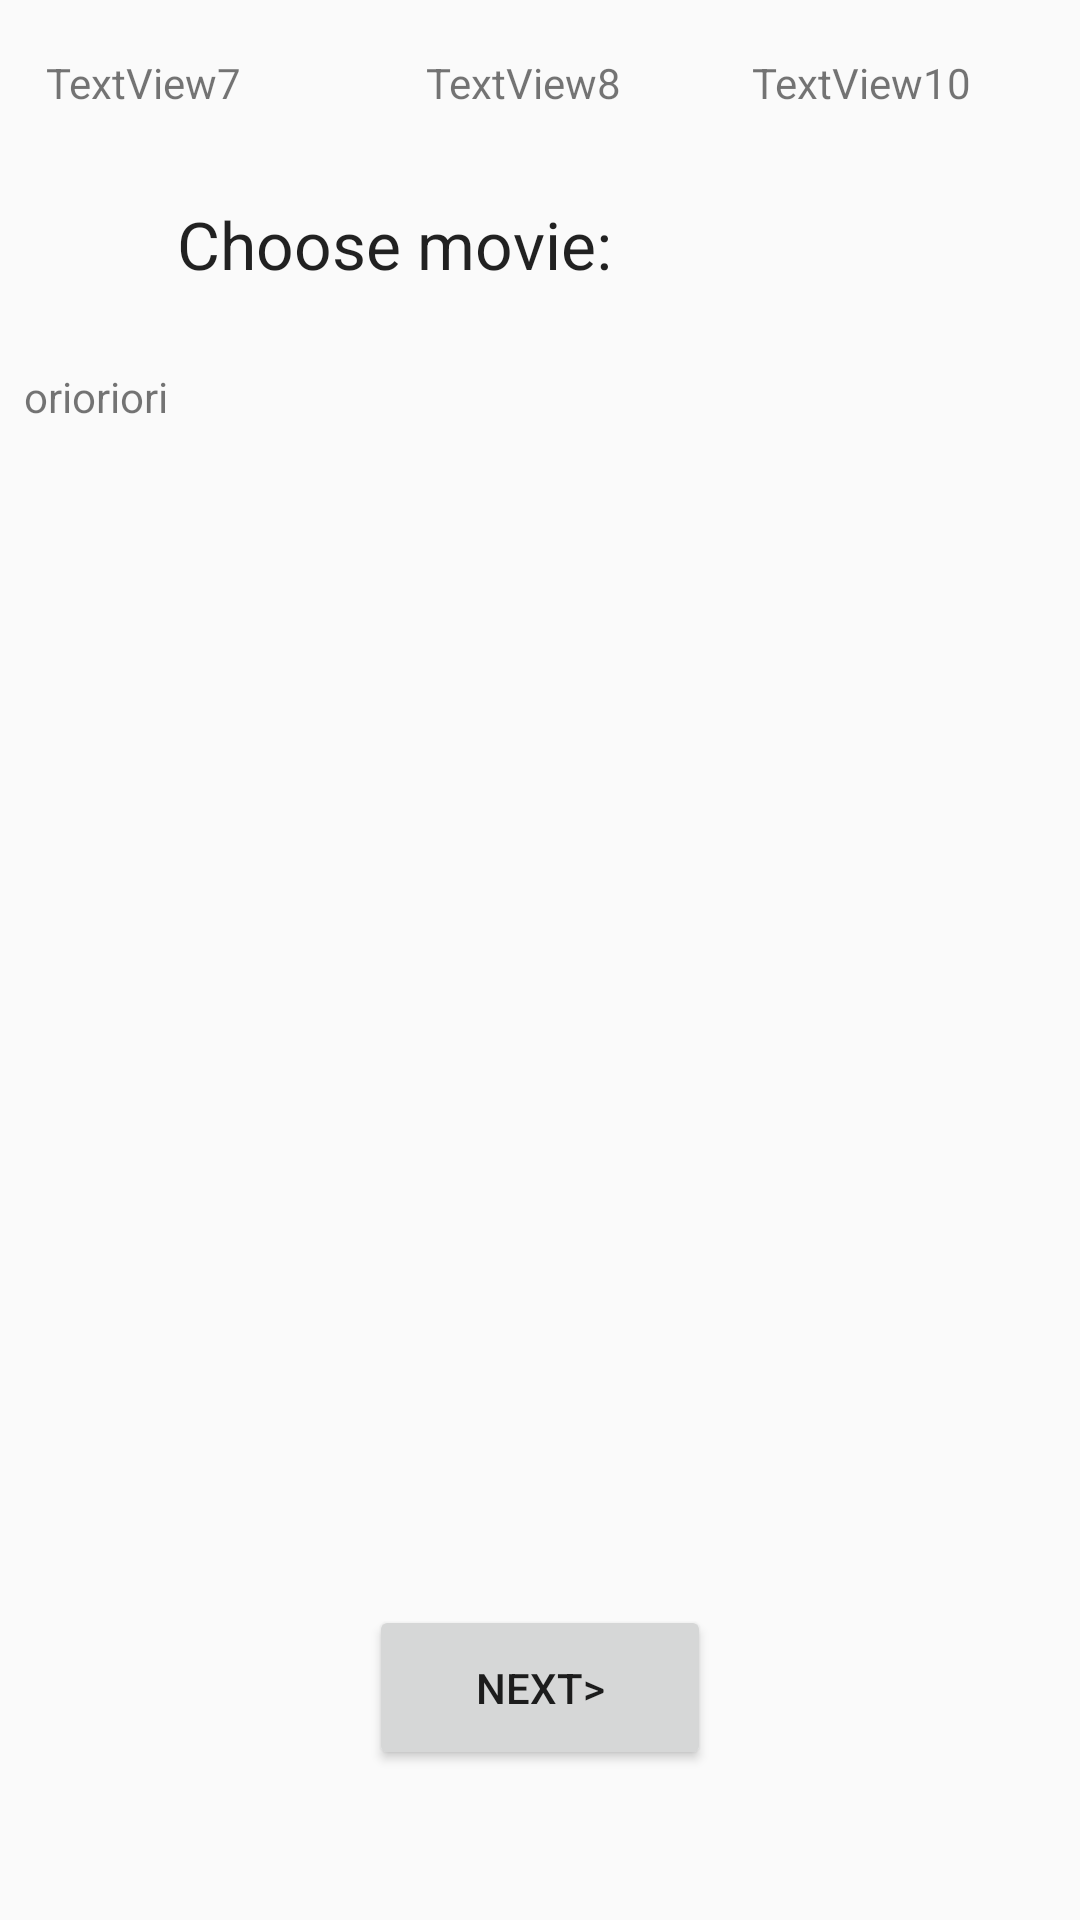

The Android layout XML behind this screen, and the referenced resources:
<!-- AndroidManifest.xml: application theme AppTheme -->
<!-- res/layout/activity_choose__movie.xml -->
<?xml version="1.0" encoding="utf-8"?>
<android.support.constraint.ConstraintLayout xmlns:android="http://schemas.android.com/apk/res/android"
    xmlns:app="http://schemas.android.com/apk/res-auto"
    xmlns:tools="http://schemas.android.com/tools"
    android:id="@+id/choose"
    android:layout_width="match_parent"
    android:layout_height="match_parent"
    tools:context=".Choose_Movie">


    <TextView
        android:id="@+id/textView5"
        android:layout_width="242dp"
        android:layout_height="48dp"
        android:layout_marginStart="8dp"
        android:layout_marginLeft="8dp"
        android:layout_marginTop="8dp"
        android:layout_marginEnd="8dp"
        android:layout_marginRight="8dp"
        android:layout_marginBottom="8dp"
        android:text="Choose movie:"
        android:textAppearance="@style/TextAppearance.AppCompat.Large"
        app:layout_constraintBottom_toBottomOf="parent"
        app:layout_constraintEnd_toEndOf="parent"
        app:layout_constraintStart_toStartOf="parent"
        app:layout_constraintTop_toTopOf="parent"
        app:layout_constraintVertical_bias="0.102" />

    <Button
        android:id="@+id/button6"
        android:layout_width="114dp"
        android:layout_height="55dp"
        android:layout_marginStart="8dp"
        android:layout_marginLeft="8dp"
        android:layout_marginTop="8dp"
        android:layout_marginEnd="8dp"
        android:layout_marginRight="8dp"
        android:layout_marginBottom="8dp"
        android:text="Next>"
        app:layout_constraintBottom_toBottomOf="parent"
        app:layout_constraintEnd_toEndOf="parent"
        app:layout_constraintStart_toStartOf="parent"
        app:layout_constraintTop_toTopOf="parent"
        app:layout_constraintVertical_bias="0.926" />



    <TextView
        android:id="@+id/textView7"
        android:layout_width="94dp"
        android:layout_height="29dp"
        android:layout_marginStart="8dp"
        android:layout_marginLeft="8dp"
        android:layout_marginTop="8dp"
        android:layout_marginEnd="8dp"
        android:layout_marginRight="8dp"
        android:layout_marginBottom="10dp"
        android:text="TextView7"
        app:layout_constraintBottom_toBottomOf="parent"
        app:layout_constraintEnd_toEndOf="parent"
        app:layout_constraintHorizontal_bias="0.029"
        app:layout_constraintStart_toStartOf="parent"
        app:layout_constraintTop_toTopOf="parent"
        app:layout_constraintVertical_bias="0.017" />

    <TextView
        android:id="@+id/textView8"
        android:layout_width="94dp"
        android:layout_height="29dp"
        android:layout_marginStart="8dp"
        android:layout_marginLeft="8dp"
        android:layout_marginTop="8dp"
        android:layout_marginEnd="8dp"
        android:layout_marginRight="8dp"
        android:layout_marginBottom="8dp"
        android:text="TextView8"
        app:layout_constraintBottom_toBottomOf="parent"
        app:layout_constraintEnd_toEndOf="parent"
        app:layout_constraintHorizontal_bias="0.536"
        app:layout_constraintStart_toStartOf="parent"
        app:layout_constraintTop_toTopOf="parent"
        app:layout_constraintVertical_bias="0.017" />

    <TextView
        android:id="@+id/textView10"
        android:layout_width="94dp"
        android:layout_height="29dp"
        android:layout_marginStart="8dp"
        android:layout_marginLeft="8dp"
        android:layout_marginTop="8dp"
        android:layout_marginEnd="8dp"
        android:layout_marginRight="8dp"
        android:layout_marginBottom="8dp"
        android:text="TextView10"
        app:layout_constraintBottom_toBottomOf="parent"
        app:layout_constraintEnd_toEndOf="parent"
        app:layout_constraintHorizontal_bias="0.97"
        app:layout_constraintStart_toStartOf="parent"
        app:layout_constraintTop_toTopOf="parent"
        app:layout_constraintVertical_bias="0.017" />

    <TextView
        android:id="@+id/textView12"
        android:layout_width="wrap_content"
        android:layout_height="wrap_content"
        android:layout_marginStart="8dp"
        android:layout_marginLeft="8dp"
        android:layout_marginTop="8dp"
        android:text="orioriori"
        app:layout_constraintStart_toStartOf="parent"
        app:layout_constraintTop_toBottomOf="@+id/textView5" />

    <ListView
        android:id="@+id/list"
        android:layout_width="368dp"
        android:layout_height="307dp"
        tools:layout_editor_absoluteX="8dp"
        tools:layout_editor_absoluteY="101dp" />

</android.support.constraint.ConstraintLayout>
<!-- resources referenced by this layout -->
<resources>
  <style name="AppTheme" parent="Theme.AppCompat.Light.DarkActionBar">
          
          <item name="colorPrimary">@color/colorPrimary</item>
          <item name="colorPrimaryDark">@color/colorPrimaryDark</item>
          <item name="colorAccent">@color/colorAccent</item>
      </style>
  <!-- not gathered from this repository: default colours our renderer supplied (Android Studio template values) -->
  <color name="colorPrimary">#FF6200EE</color>
  <color name="colorPrimaryDark">#FF3700B3</color>
  <color name="colorAccent">#FF03DAC5</color>
</resources>
